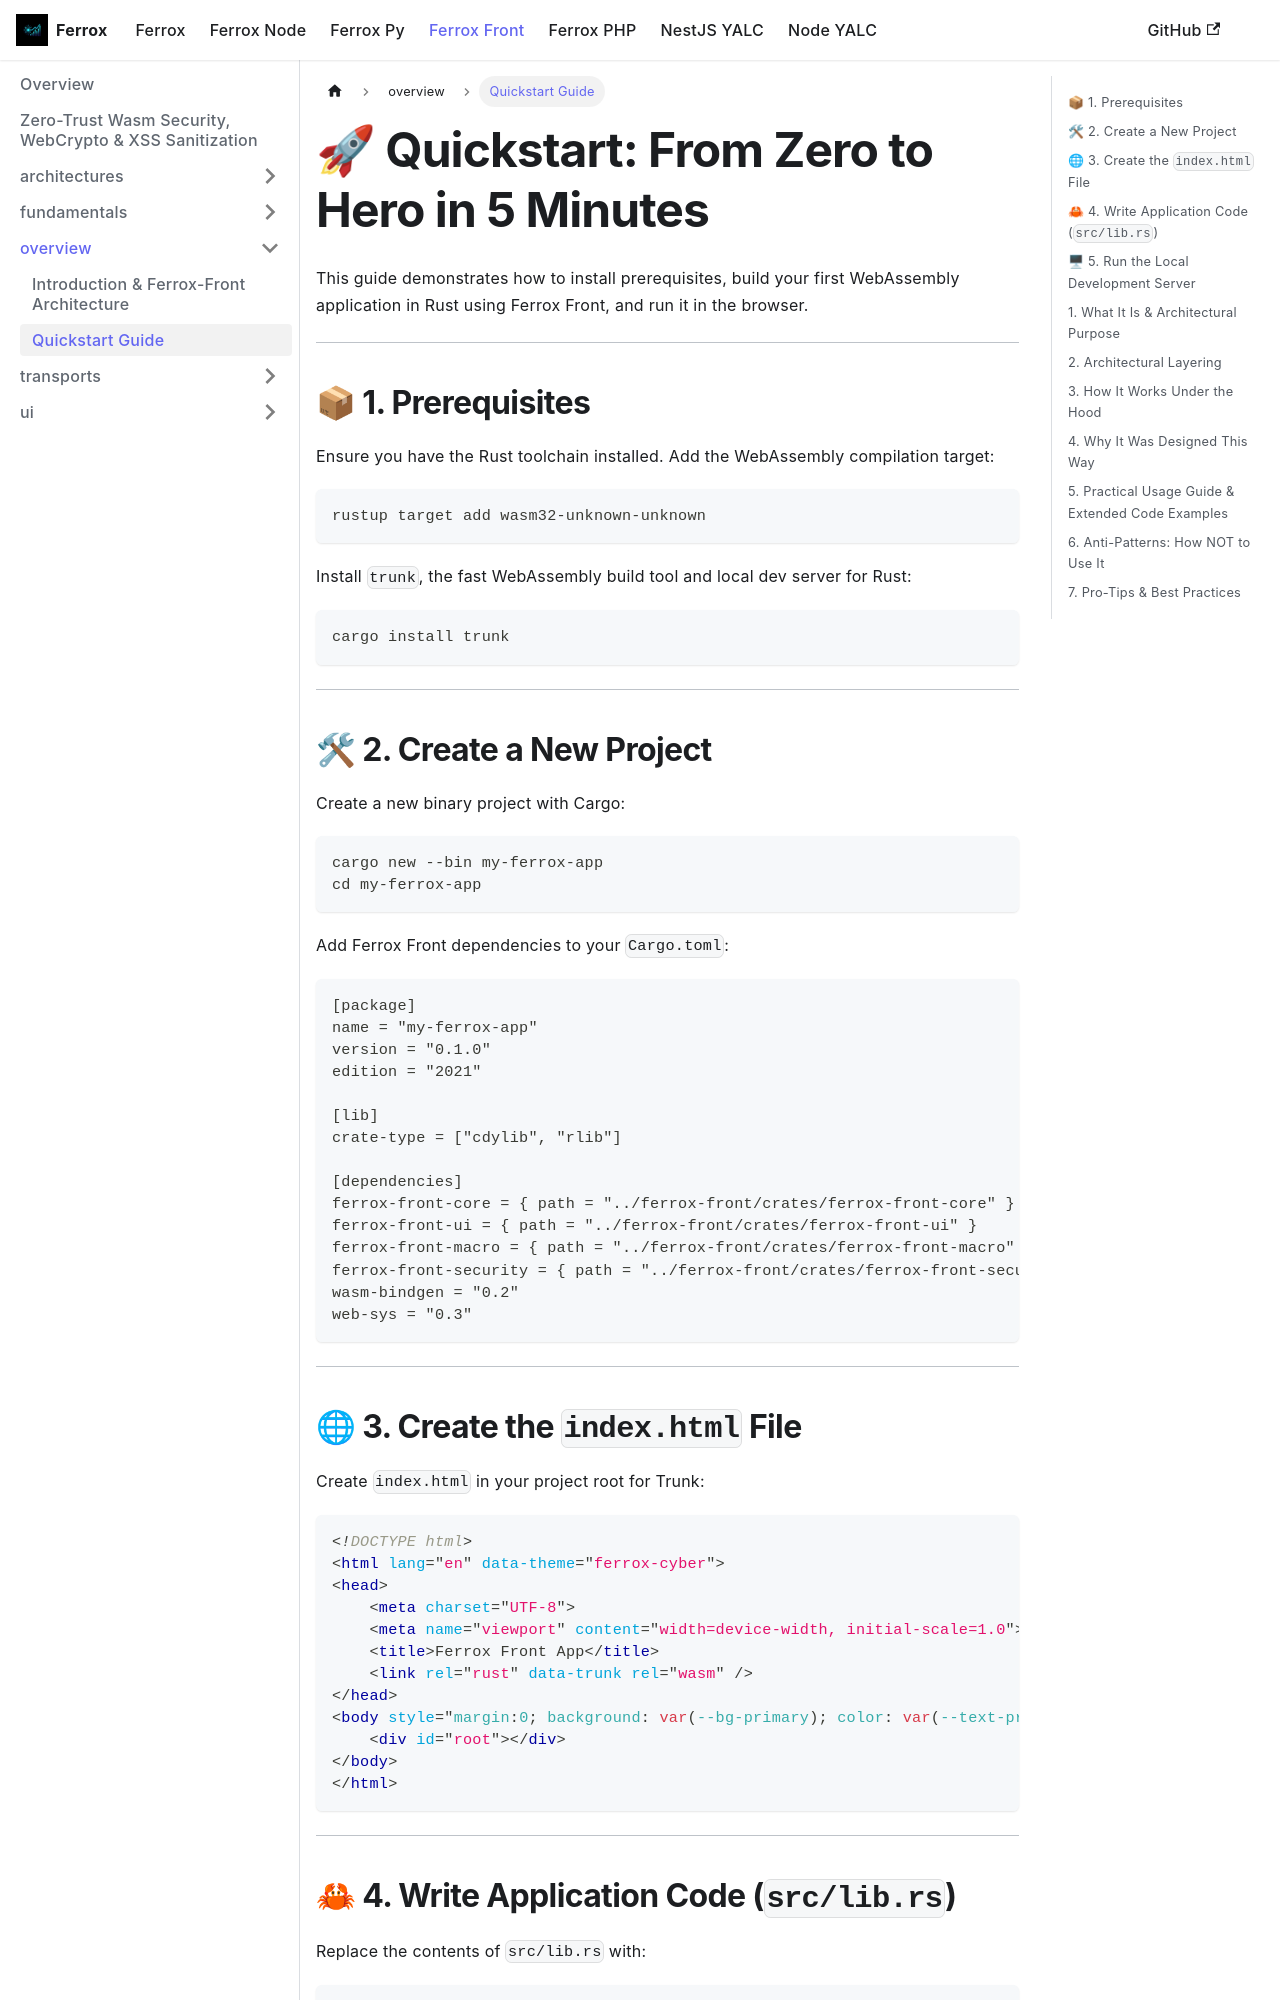

repository: AI-Autistic-Intelligence/ferrox-docs · page: docs/ferrox-front/overview/quickstart.html · generator: docusaurus

---
id: quickstart
title: Quickstart Guide
sidebar_position: 2
---

# 🚀 Quickstart: From Zero to Hero in 5 Minutes

This guide demonstrates how to install prerequisites, build your first WebAssembly application in Rust using Ferrox Front, and run it in the browser.

---

## 📦 1. Prerequisites

Ensure you have the Rust toolchain installed. Add the WebAssembly compilation target:

```bash
rustup target add wasm32-unknown-unknown
```

Install `trunk`, the fast WebAssembly build tool and local dev server for Rust:

```bash
cargo install trunk
```

---

## 🛠 2. Create a New Project

Create a new binary project with Cargo:

```bash
cargo new --bin my-ferrox-app
cd my-ferrox-app
```

Add Ferrox Front dependencies to your `Cargo.toml`:

```toml
[package]
name = "my-ferrox-app"
version = "0.1.0"
edition = "2021"

[lib]
crate-type = ["cdylib", "rlib"]

[dependencies]
ferrox-front-core = { path = "../ferrox-front/crates/ferrox-front-core" }
ferrox-front-ui = { path = "../ferrox-front/crates/ferrox-front-ui" }
ferrox-front-macro = { path = "../ferrox-front/crates/ferrox-front-macro" }
ferrox-front-security = { path = "../ferrox-front/crates/ferrox-front-security" }
wasm-bindgen = "0.2"
web-sys = "0.3"
```

---

## 🌐 3. Create the `index.html` File

Create `index.html` in your project root for Trunk:

```html
<!DOCTYPE html>
<html lang="en" data-theme="ferrox-cyber">
<head>
    <meta charset="UTF-8">
    <meta name="viewport" content="width=device-width, initial-scale=1.0">
    <title>Ferrox Front App</title>
    <link rel="rust" data-trunk rel="wasm" />
</head>
<body style="margin:0; background: var(--bg-primary); color: var(--text-primary); font-family: sans-serif;">
    <div id="root"></div>
</body>
</html>
```

---
